Image classification data set "testgit" (vmohana/testgit on GitHub). Class labels (6): centred, hexagonal, noise, oblique, rectangular, square.

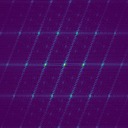
Label: oblique

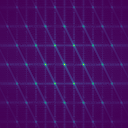
Label: hexagonal

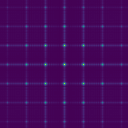
Label: square

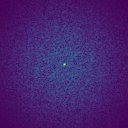
Label: noise

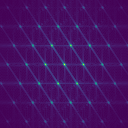
Label: centred

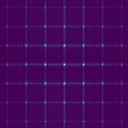
Label: rectangular
